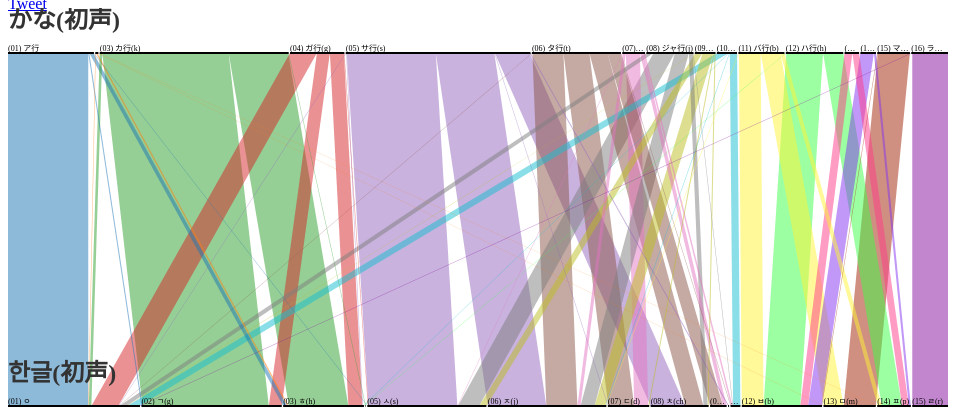
D3 v3 page, settled after 480 driven frames (8 s of simulated time); the page loaded 1 data file(s).


  (function(d, s, id) {
    var js, fjs = d.getElementsByTagName(s)[0];
    if (d.getElementById(id)) return;
    js = d.createElement(s); js.id = id;
    js.src = "//connect.facebook.net/ja_JP/sdk.js#xfbml=1&appId=123030901113452&version=v2.0";
    fjs.parentNode.insertBefore(js, fjs);
  }(document, 'script', 'facebook-jssdk'));
  

        !function(d,s,id){var js,fjs=d.getElementsByTagName(s)[0],p=/^http:/.test(d.location)?'http':'https';if(!d.getElementById(id)){js=d.createElement(s);js.id=id;js.src=p+'://platform.twitter.com/widgets.js';fjs.parentNode.insertBefore(js,fjs);}}(document, 'script', 'twitter-wjs');
        

var chart = d3.parsets().height('400').width('940')
      .dimensions(
        [
          "かな(初声)",
          "한글(初声)"
        ]
      );
    chart.ribbonClicked(chartRibbonClicked);
    chart.tooltip(chartTooltip);

    var vis = d3.select("#vis").append("svg")
    .attr("width", chart.width())
    .attr("height", chart.height());

    d3.csv("csv/jp_kr_kanji_pronunciation_dic.csv", function(error, csv) {
      vis.datum(csv).call(chart);
    });

    $('#dimension_changer a').click(function(e){
      var dims;
      e.preventDefault();
      set_name = $(this).attr('id');
      switch(set_name){
        case 'initial':
          dims = ["かな(初声)","한글(初声)"];
          break;
          case 'medial':
            dims = ["かな(中声)","한글(中声)"];
            break;
          case 'final':
            dims = ["かな(終声)","한글(終声)"];
            break;
          case 'initial_medial':
            dims = ["かな(初声)","かな(中声)","한글(初声)","한글(中声)"];
            break;
          case 'medial_final':
            dims = ["かな(中声)","かな(終声)","한글(中声)","한글(終声)"];
            break;
          case 'initial_medial_final':
            dims = ["かな(初声)","かな(中声)","かな(終声)","한글(初声)","한글(中声)","한글(終声)"];
            break;
          }
        $('#dimension_changer li').removeClass('active');
        $(this).first().parent().addClass('active');
        if(dims){
          if( chart.dimensions().length != dims.length ){
            var data = vis.datum();
            $("#vis svg").remove();
            vis = d3.select("#vis").append("svg")
            .attr("width", chart.width())
            .attr("height", chart.height())
            .datum(data);
          }
          chart.dimensions(dims);
          vis.call(chart);
        }
      }
    );



function chartRibbonClicked(d,nodes){
  var searched_kanjis = vis.datum().filter(function(data){
    var i,ret=true;
    for(i=0;i<nodes.length;i++){
      ret = data[nodes[i].dimension]==nodes[i].name && ret;
    }
    return ret;
  });

  // 件数を表示
  $('#kanji_hit_number').text(searched_kanjis.length);

  // 漢字リスト作成
  var kanji_list_elem = d3.select('#kanji_tbody');
  var rows = kanji_list_elem.selectAll('tr').data(searched_kanjis);
  rows.enter().append('tr');
  var cells = rows.selectAll("td").data(function(d){return [ d["kanji"], d["kana"]+"("+d["kana_romaji"]+")", d["hangul"]+"("+d["hangul_romaja"]+")", d["oldkana"] ];});
  cells.enter().append("td");
  cells.exit().remove();
  cells.text(function(d){return d;});
  cells.on("mouseover",function(){
    var d = d3.select(this.parentNode).data()[0];
    $('#kanji_face').text(d['kanji']);
    $('#kana').text(d['kana']);
    $('#kana_romaji').text(d['kana_romaji']);
    $('#oldkana').text(d['oldkana']==""?"":" ("+d['oldkana']+")");
    $('#hangul').text(d['hangul']);
    $('#hangul_romaja').text(d['hangul_romaja']);
  });
  rows.exit().remove();
  $("#kanji_list_scroller").scrollTop(0);
}
function chartTooltip(d) {
  var count = d.count;
  var path = [];
  while (d.parent) {
    if (d.name) path.unshift(d.name.replace(/\([0-9]{2}\)/g, ""));
    d = d.parent;
  }
  $('#chart_tooltips').html(path.join(' <i class="icon-arrow-right"></i> ') + " " + d3.format(",f")(count) + " (" + d3.format("%")(count / d.count) + ")");
}



(function(i,s,o,g,r,a,m){i['GoogleAnalyticsObject']=r;i[r]=i[r]||function(){
  (i[r].q=i[r].q||[]).push(arguments)},i[r].l=1*new Date();a=s.createElement(o),
  m=s.getElementsByTagName(o)[0];a.async=1;a.src=g;m.parentNode.insertBefore(a,m)
})(window,document,'script','//www.google-analytics.com/analytics.js','ga');
ga('create', 'UA-57298169-1', 'auto');
ga('send', 'pageview');

// ── lib/d3.parsets.js
// Modified by @colspan, to make sorting force at data loading
// Parallel Sets by Jason Davies, http://www.jasondavies.com/
// Functionality based on http://eagereyes.org/parallel-sets
(function() {
  d3.parsets = function() {
    var event = d3.dispatch("sortDimensions", "sortCategories"),
        dimensions_ = autoDimensions,
        dimensionFormat = String,
        tooltip_ = defaultTooltip,
        categoryTooltip = defaultCategoryTooltip,
        value_,
        spacing = 20,
        width,
        height,
        tension = 1,
        tension0,
        duration = 500;
    // 漢字検索用拡張
    var ribbonClicked = null;

    function parsets(selection) {
      selection.each(function(data, i) {
        var g = d3.select(this),
            ordinal = d3.scale.ordinal(),
            dragging = false,
            dimensionNames = dimensions_.call(this, data, i),
            dimensions = [],
            tree = {children: {}, count: 0},
            nodes,
            total,
            ribbon;

        d3.select(window).on("mousemove.parsets." + ++parsetsId, unhighlight);

        if (tension0 == null) tension0 = tension;
        g.selectAll(".ribbon, .ribbon-mouse")
            .data(["ribbon", "ribbon-mouse"], String)
          .enter().append("g")
            .attr("class", String);
        updateDimensions();
        if (tension != tension0) {
          var t = d3.transition(g);
          if (t.tween) t.tween("ribbon", tensionTween);
          else tensionTween()(1);
        }

        function tensionTween() {
          var i = d3.interpolateNumber(tension0, tension);
          return function(t) {
            tension0 = i(t);
            ribbon.attr("d", ribbonPath);
          };
        }

        function updateDimensions() {
          // Cache existing bound dimensions to preserve sort order.
          var dimension = g.selectAll("g.dimension"),
              cache = {};
          dimension.each(function(d) { cache[d.name] = d; });
          dimensionNames.forEach(function(d) {
            if (!cache.hasOwnProperty(d)) {
              cache[d] = {name: d, categories: []};
            }
            dimensions.push(cache[d]);
          });
          dimensions.sort(compareY);
          // Populate tree with existing nodes.
          g.select(".ribbon").selectAll("path")
              .each(function(d) {
                var path = d.path.split("\0"),
                    node = tree,
                    n = path.length - 1;
                for (var i = 0; i < n; i++) {
                  var p = path[i];
                  node = node.children.hasOwnProperty(p) ? node.children[p]
                      : node.children[p] = {children: {}, count: 0};
                }
                node.children[d.name] = d;
              });
          tree = buildTree(tree, data, dimensions.map(dimensionName), value_);
          cache = dimensions.map(function(d) {
            var t = {};
            d.categories.forEach(function(c) {
              t[c.name] = c;
            });
            return t;
          });
          (function categories(d, i) {
            if (!d.children) return;
            var dim = dimensions[i],
                t = cache[i];
            for (var k in d.children) {
              if (!t.hasOwnProperty(k)) {
                dim.categories.push(t[k] = {name: k});
              }
              categories(d.children[k], i + 1);
            }
          })(tree, 0);
          ordinal.domain([]).range(d3.range(dimensions[0].categories.length));
          /* sorting force begin */
          dimensions.forEach(function(d) {
            d.categories.sort(function(a, b) { return a.name < b.name ? -1 : 1; });// modified;
          });
          /* sorting force end */
          nodes = layout(tree, dimensions, ordinal);
          total = getTotal(dimensions);
          dimensions.forEach(function(d) {
            d.count = total;
          });
          dimension = dimension.data(dimensions, dimensionName);

          var dEnter = dimension.enter().append("g")
              .attr("class", "dimension")
              .attr("transform", function(d) { return "translate(0," + d.y + ")"; })
              .on("mousedown.parsets", cancelEvent);
          dimension.each(function(d) {
                d.y0 = d.y;
                d.categories.forEach(function(d) { d.x0 = d.x; });
              });
          dEnter.append("rect")
              .attr("width", width)
              .attr("y", -45)
              .attr("height", 45);
          var textEnter = dEnter.append("text")
              .attr("class", "dimension")
              .attr("transform", "translate(0,-25)");
          textEnter.append("tspan")
              .attr("class", "name")
              .text(dimensionFormatName);
          textEnter.append("tspan")
              .attr("class", "sort alpha")
              .attr("dx", "2em")
              .text("alpha »")
              .on("mousedown.parsets", cancelEvent);
          textEnter.append("tspan")
              .attr("class", "sort size")
              .attr("dx", "2em")
              .text("size »")
              .on("mousedown.parsets", cancelEvent);
          dimension
              .call(d3.behavior.drag()
                .origin(identity)
                .on("dragstart", function(d) {
                  dragging = true;
                  d.y0 = d.y;
                })
                .on("drag", function(d) {
                  d.y0 = d.y = d3.event.y;
                  for (var i = 1; i < dimensions.length; i++) {
                    if (height * dimensions[i].y < height * dimensions[i - 1].y) {
                      dimensions.sort(compareY);
                      dimensionNames = dimensions.map(dimensionName);
                      ordinal.domain([]).range(d3.range(dimensions[0].categories.length));
                      nodes = layout(tree = buildTree({children: {}, count: 0}, data, dimensionNames, value_), dimensions, ordinal);
                      total = getTotal(dimensions);
                      g.selectAll(".ribbon, .ribbon-mouse").selectAll("path").remove();
                      updateRibbons();
                      updateCategories(dimension);
                      dimension.transition().duration(duration)
                          .attr("transform", translateY)
                          .tween("ribbon", ribbonTweenY);
                      event.sortDimensions();
                      break;
                    }
                  }
                  d3.select(this)
                      .attr("transform", "translate(0," + d.y + ")")
                      .transition();
                  ribbon.filter(function(r) { return r.source.dimension === d || r.target.dimension === d; })
                      .attr("d", ribbonPath);
                })
                .on("dragend", function(d) {
                  dragging = false;
                  unhighlight();
                  var y0 = 45,
                      dy = (height - y0 - 2) / (dimensions.length - 1);
                  dimensions.forEach(function(d, i) {
                    d.y = y0 + i * dy;
                  });
                  transition(d3.select(this))
                      .attr("transform", "translate(0," + d.y + ")")
                      .tween("ribbon", ribbonTweenY);
                }));
          dimension.select("text").select("tspan.sort.alpha")
              .on("click.parsets", sortBy("alpha", function(a, b) { return a.name < b.name ? 1 : -1; }, dimension));
          dimension.select("text").select("tspan.sort.size")
              .on("click.parsets", sortBy("size", function(a, b) { return a.count - b.count; }, dimension));
          dimension.transition().duration(duration)
              .attr("transform", function(d) { return "translate(0," + d.y + ")"; })
              .tween("ribbon", ribbonTweenY);
          dimension.exit().remove();

          updateCategories(dimension);
          updateRibbons();
        }

        function sortBy(type, f, dimension) {
          return function(d) {
            var direction = this.__direction = -(this.__direction || 1);
            d3.select(this).text(direction > 0 ? type + " »" : "« " + type);
            d.categories.sort(function() { return direction * f.apply(this, arguments); });
            nodes = layout(tree, dimensions, ordinal);
            updateCategories(dimension);
            updateRibbons();
            event.sortCategories();
          };
        }

        function updateRibbons() {
          ribbon = g.select(".ribbon").selectAll("path")
              .data(nodes, function(d) { return d.path; });
          ribbon.enter().append("path")
              .each(function(d) {
                d.source.x0 = d.source.x;
                d.target.x0 = d.target.x;
              })
              .attr("class", function(d) { return "category-" + d.major; })
              .attr("d", ribbonPath);
          ribbon.sort(function(a, b) { return b.count - a.count; });
          ribbon.exit().remove();
          var mouse = g.select(".ribbon-mouse").selectAll("path")
              .data(nodes, function(d) { return d.path; });
          mouse.enter().append("path")
              .on("mousemove.parsets", function(d) {
                ribbon.classed("active", false);
                if (dragging) return;
                highlight(d = d.node, true);
                showTooltip(tooltip_.call(this, d));
                d3.event.stopPropagation();
              })
              .on("click.parsets", function(d){
                // 漢字検索用拡張
                var nodes = [];
                while (d.name){
                  nodes.unshift(d);
                  d = d.parent;
                }
                if(ribbonClicked) ribbonClicked.call(this, d, nodes);
              });
          mouse
              .sort(function(a, b) { return b.count - a.count; })
              .attr("d", ribbonPathStatic);
          mouse.exit().remove();
        }

        // Animates the x-coordinates only of the relevant ribbon paths.
        function ribbonTweenX(d) {
          var nodes = [d],
              r = ribbon.filter(function(r) {
                var s, t;
                if (r.source.node === d) nodes.push(s = r.source);
                if (r.target.node === d) nodes.push(t = r.target);
                return s || t;
              }),
              i = nodes.map(function(d) { return d3.interpolateNumber(d.x0, d.x); }),
              n = nodes.length;
          return function(t) {
            for (var j = 0; j < n; j++) nodes[j].x0 = i[j](t);
            r.attr("d", ribbonPath);
          };
        }

        // Animates the y-coordinates only of the relevant ribbon paths.
        function ribbonTweenY(d) {
          var r = ribbon.filter(function(r) { return r.source.dimension.name == d.name || r.target.dimension.name == d.name; }),
              i = d3.interpolateNumber(d.y0, d.y);
          return function(t) {
            d.y0 = i(t);
            r.attr("d", ribbonPath);
          };
        }

        // Highlight a node and its descendants, and optionally its ancestors.
        function highlight(d, ancestors) {
          if (dragging) return;
          var highlight = [];
          (function recurse(d) {
            highlight.push(d);
            for (var k in d.children) recurse(d.children[k]);
          })(d);
          highlight.shift();
          if (ancestors) while (d) highlight.push(d), d = d.parent;
          ribbon.filter(function(d) {
            var active = highlight.indexOf(d.node) >= 0;
            if (active) this.parentNode.appendChild(this);
            return active;
          }).classed("active", true);
        }

        // Unhighlight all nodes.
        function unhighlight() {
          if (dragging) return;
          ribbon.classed("active", false);
          hideTooltip();
        }

        function updateCategories(g) {
          var category = g.selectAll("g.category")
              .data(function(d) { return d.categories; }, function(d) { return d.name; });
          var categoryEnter = category.enter().append("g")
              .attr("class", "category")
              .attr("transform", function(d) { return "translate(" + d.x + ")"; });
          category.exit().remove();
          category
              .on("mousemove.parsets", function(d) {
                ribbon.classed("active", false);
                if (dragging) return;
                d.nodes.forEach(function(d) { highlight(d); });
                showTooltip(categoryTooltip.call(this, d));
                d3.event.stopPropagation();
              })
              .on("mouseout.parsets", unhighlight)
              .on("mousedown.parsets", cancelEvent)
              .call(d3.behavior.drag()
                .origin(identity)
                .on("dragstart", function(d) {
                  dragging = true;
                  d.x0 = d.x;
                })
                .on("drag", function(d) {
                  d.x = d3.event.x;
                  var categories = d.dimension.categories;
                  for (var i = 0, c = categories[0]; ++i < categories.length;) {
                    if (c.x + c.dx / 2 > (c = categories[i]).x + c.dx / 2) {
                      categories.sort(function(a, b) { return a.x + a.dx / 2 - b.x - b.dx / 2; });
                      nodes = layout(tree, dimensions, ordinal);
                      updateRibbons();
                      updateCategories(g);
                      highlight(d.node);
                      event.sortCategories();
                      break;
                    }
                  }
                  var x = 0,
                      p = spacing / (categories.length - 1);
                  categories.forEach(function(e) {
                    if (d === e) e.x0 = d3.event.x;
                    e.x = x;
                    x += e.count / total * (width - spacing) + p;
                  });
                  d3.select(this)
                      .attr("transform", function(d) { return "translate(" + d.x0 + ")"; })
                      .transition();
                  ribbon.filter(function(r) { return r.source.node === d || r.target.node === d; })
                      .attr("d", ribbonPath);
                })
                .on("dragend", function(d) {
                  dragging = false;
                  unhighlight();
                  updateRibbons();
                  transition(d3.select(this))
                      .attr("transform", "translate(" + d.x + ")")
                      .tween("ribbon", ribbonTweenX);
                }));
          category.transition().duration(duration)
              .attr("transform", function(d) { return "translate(" + d.x + ")"; })
              .tween("ribbon", ribbonTweenX);

          categoryEnter.append("rect")
              .attr("width", function(d) { return d.dx; })
              .attr("y", -20)
              .attr("height", 20);
          categoryEnter.append("line")
              .style("stroke-width", 2);
          categoryEnter.append("text")
              .attr("dy", "-.3em");
          category.select("rect")
              .attr("width", function(d) { return d.dx; })
              .attr("class", function(d) {
                return "category-" + (d.dimension === dimensions[0] ? ordinal(d.name) : "background");
              });
          category.select("line")
              .attr("x2", function(d) { return d.dx; });
          category.select("text")
              .text(truncateText(function(d) { return d.name; }, function(d) { return d.dx; }));
        }
      });
    }

    parsets.dimensionFormat = function(_) {
      if (!arguments.length) return dimensionFormat;
      dimensionFormat = _;
      return parsets;
    };

    parsets.dimensions = function(_) {
      if (!arguments.length) return dimensions_;
      dimensions_ = d3.functor(_);
      return parsets;
    };

    parsets.value = function(_) {
      if (!arguments.length) return value_;
      value_ = d3.functor(_);
      return parsets;
    };

    parsets.width = function(_) {
      if (!arguments.length) return width;
      width = +_;
      return parsets;
    };

    parsets.height = function(_) {
      if (!arguments.length) return height;
      height = +_;
      return parsets;
    };

    parsets.spacing = function(_) {
      if (!arguments.length) return spacing;
      spacing = +_;
      return parsets;
    };

    parsets.tension = function(_) {
      if (!arguments.length) return tension;
      tension = +_;
      return parsets;
    };

    parsets.duration = function(_) {
      if (!arguments.length) return duration;
      duration = +_;
      return parsets;
    };

    parsets.tooltip = function(_) {
      if (!arguments.length) return tooltip;
      tooltip_ = _ == null ? defaultTooltip : _;
      return parsets;
    };

    parsets.categoryTooltip = function(_) {
      if (!arguments.length) return categoryTooltip;
      categoryTooltip = _ == null ? defaultCategoryTooltip : _;
      return parsets;
    };
    // 漢字検索用拡張
    parsets.ribbonClicked = function(_) {
      if (!arguments.length) return ribbonClicked;
      ribbonClicked = _ == null ? function(){} : _;
      return parsets;
    };

    var body = d3.select("body");
    var tooltip = body.append("div")
        .style("display", "none")
        .attr("class", "parsets tooltip");

    return d3.rebind(parsets, event, "on").value(1).width(960).height(600);

    function dimensionFormatName(d, i) {
      return dimensionFormat.call(this, d.name, i);
    }

    function showTooltip(html) {
      var m = d3.mouse(body.node());
      tooltip
          .style("display", null)
          .style("left", m[0] + 20 + "px")
          .style("top", m[1] + 20 + "px")
          .html(html);
    }

    function hideTooltip() {
      tooltip.style("display", "none");
    }

    function transition(g) {
      return duration ? g.transition().duration(duration).ease(parsetsEase) : g;
    }

    function layout(tree, dimensions, ordinal) {
      var nodes = [],
          nd = dimensions.length,
          y0 = 45,
          dy = (height - y0 - 2) / (nd - 1);
      dimensions.forEach(function(d, i) {
        d.categories.forEach(function(c) {
          c.dimension = d;
          c.count = 0;
          c.nodes = [];
        });
        d.y = y0 + i * dy;
      });

      // Compute per-category counts.
      var total = (function rollup(d, i) {
        if (!d.children) return d.count;
        var dim = dimensions[i],
            total = 0;
        dim.categories.forEach(function(c) {
          var child = d.children[c.name];
          if (!child) return;
          c.nodes.push(child);
          var count = rollup(child, i + 1);
          c.count += count;
          total += count;
        });
        return total;
      })(tree, 0);

      // Stack the counts.
      dimensions.forEach(function(d) {
        d.categories = d.categories.filter(function(d) { return d.count; });
        var x = 0,
            p = spacing / (d.categories.length - 1);
        d.categories.forEach(function(c) {
          c.x = x;
          c.dx = c.count / total * (width - spacing);
          c.in = {dx: 0};
          c.out = {dx: 0};
          x += c.dx + p;
        });
      });

      var dim = dimensions[0];
      dim.categories.forEach(function(c) {
        var k = c.name;
        if (tree.children.hasOwnProperty(k)) {
          recurse(c, {node: tree.children[k], path: k}, 1, ordinal(k));
        }
      });

      function recurse(p, d, depth, major) {
        var node = d.node,
            dimension = dimensions[depth];
        dimension.categories.forEach(function(c) {
          var k = c.name;
          if (!node.children.hasOwnProperty(k)) return;
          var child = node.children[k];
          child.path = d.path + "\0" + k;
          var target = child.target || {node: c, dimension: dimension};
          target.x = c.in.dx;
          target.dx = child.count / total * (width - spacing);
          c.in.dx += target.dx;
          var source = child.source || {node: p, dimension: dimensions[depth - 1]};
          source.x = p.out.dx;
          source.dx = target.dx;
          p.out.dx += source.dx;

          child.node = child;
          child.source = source;
          child.target = target;
          child.major = major;
          nodes.push(child);
          if (depth + 1 < dimensions.length) recurse(c, child, depth + 1, major);
        });
      }
      return nodes;
    }

    // Dynamic path string for transitions.
    function ribbonPath(d) {
      var s = d.source,
          t = d.target;
      return ribbonPathString(s.node.x0 + s.x0, s.dimension.y0, s.dx, t.node.x0 + t.x0, t.dimension.y0, t.dx, tension0);
    }

    // Static path string for mouse handlers.
    function ribbonPathStatic(d) {
      var s = d.source,
          t = d.target;
      return ribbonPathString(s.node.x + s.x, s.dimension.y, s.dx, t.node.x + t.x, t.dimension.y, t.dx, tension);
    }

    function ribbonPathString(sx, sy, sdx, tx, ty, tdx, tension) {
      var m0, m1;
      return (tension === 1 ? [
          "M", [sx, sy],
          "L", [tx, ty],
          "h", tdx,
          "L", [sx + sdx, sy],
          "Z"]
       : ["M", [sx, sy],
          "C", [sx, m0 = tension * sy + (1 - tension) * ty], " ",
               [tx, m1 = tension * ty + (1 - tension) * sy], " ", [tx, ty],
          "h", tdx,
          "C", [tx + tdx, m1], " ", [sx + sdx, m0], " ", [sx + sdx, sy],
          "Z"]).join("");
    }

    function compareY(a, b) {
      a = height * a.y, b = height * b.y;
      return a < b ? -1 : a > b ? 1 : a >= b ? 0 : a <= a ? -1 : b <= b ? 1 : NaN;
    }
  };
  d3.parsets.tree = buildTree;

  function autoDimensions(d) {
    return d.length ? d3.keys(d[0]).sort() : [];
  }

  function cancelEvent() {
    d3.event.stopPropagation();
    d3.event.preventDefault();
  }

  function dimensionName(d) { return d.name; }

  function getTotal(dimensions) {
    return dimensions[0].categories.reduce(function(a, d) {
      return a + d.count;
    }, 0);
  }

  // Given a text function and width function, truncates the text if necessary to
  // fit within the given width.
  function truncateText(text, width) {
    return function(d, i) {
      var t = this.textContent = text(d, i),
          w = width(d, i);
      if (this.getComputedTextLength() < w) return t;
      this.textContent = "…" + t;
      var lo = 0,
          hi = t.length + 1,
          x;
      while (lo < hi) {
        var mid = lo + hi >> 1;
        if ((x = this.getSubStringLength(0, mid)) < w) lo = mid + 1;
        else hi = mid;
      }
      return lo > 1 ? t.substr(0, lo - 2) + "…" : "";
    };
  }

  var percent = d3.format("%"),
      comma = d3.format(",f"),
      parsetsEase = "elastic",
      parsetsId = 0;

  // Construct tree of all category counts for a given ordered list of
  // dimensions.  Similar to d3.nest, except we also set the parent.
  function buildTree(root, data, dimensions, value) {
    zeroCounts(root);
    var n = data.length,
        nd = dimensions.length;
    for (var i = 0; i < n; i++) {
      var d = data[i],
          v = +value(d, i),
          node = root;
      for (var j = 0; j < nd; j++) {
        var dimension = dimensions[j],
            category = d[dimension],
            children = node.children;
        node.count += v;
        node = children.hasOwnProperty(category) ? children[category]
            : children[category] = {
              children: j === nd - 1 ? null : {},
              count: 0,
              parent: node,
              dimension: dimension,
              name: category
            };
      }
      node.count += v;
    }
    return root;
  }

  function zeroCounts(d) {
    d.count = 0;
    if (d.children) {
      for (var k in d.children) zeroCounts(d.children[k]);
    }
  }

  function identity(d) { return d; }

  function translateY(d) { return "translate(0," + d.y + ")"; }

  function defaultTooltip(d) {
    var count = d.count,
        path = [];
    while (d.parent) {
      if (d.name) path.unshift(d.name);
      d = d.parent;
    }
    return path.join(" → ") + "<br>" + comma(count) + " (" + percent(count / d.count) + ")";
  }

  function defaultCategoryTooltip(d) {
    return d.name + "<br>" + comma(d.count) + " (" + percent(d.count / d.dimension.count) + ")";
  }
})();


### data: csv/jp_kr_kanji_pronunciation_dic.csv
kanji, kana, kana_parsed, kana_romaji, hangul, hangul_parsed, hangul_romaja, kana_initial_medial, kana_final, kana_romaji_initial, kana_romaji_medial, kana_romaji_final, hangul_initial, hangul_medial, hangul_final, hangul_romaja_initial, hangul_romaja_medial, hangul_romaja_final, かな(初声), かな(中声), かな(終声), 한글(初声), 한글(中声), 한글(終声)
亜, ア, ア, -a, 아, ㅇᅡ, -a-, ア, (none), (none), a, (none), ㅇ, ᅡ, (none), (none), a, (none), (01) ア行, (02) ア(a), (01) (none), (01) ㅇ, (03) ᅡ(a), (01) (none)
阿, ア, ア, -a, 아, ㅇᅡ, -a-, ア, (none), (none), a, (none), ㅇ, ᅡ, (none), (none), a, (none), (01) ア行, (02) ア(a), (01) (none), (01) ㅇ, (03) ᅡ(a), (01) (none)
依, エ, エ, -e, 의, ㅇᅴ, -wi-, エ, (none), (none), e, (none), ㅇ, ᅴ, (none), (none), wi, (none), (01) ア行, (09) エ(e), (01) (none), (01) ㅇ, (18) ᅱ(wi), (01) (none)
衣, エ, エ, -e, 의, ㅇᅴ, -wi-, エ, (none), (none), e, (none), ㅇ, ᅴ, (none), (none), wi, (none), (01) ア行, (09) エ(e), (01) (none), (01) ㅇ, (18) ᅱ(wi), (01) (none)
絵, エ, エ, -e, 회, ㅎᅬ, h-oe-, エ, (none), (none), e, (none), ㅎ, ᅬ, (none), h, oe, (none), (01) ア行, (09) エ(e), (01) (none), (03) ㅎ(h), (02) ᅬ(oe), (01) (none)
恵, エ, エ, -e, 혜, ㅎᅨ, h-ye-, エ, (none), (none), e, (none), ㅎ, ᅨ, (none), h, ye, (none), (01) ア行, (09) エ(e), (01) (none), (03) ㅎ(h), (15) ᅨ(ye), (01) (none)
慧, エ, エ, -e, 혜, ㅎᅨ, h-ye-, エ, (none), (none), e, (none), ㅎ, ᅨ, (none), h, ye, (none), (01) ア行, (09) エ(e), (01) (none), (03) ㅎ(h), (15) ᅨ(ye), (01) (none)
伊, イ, イ, -i, 이, ㅇᅵ, -i-, イ, (none), (none), i, (none), ㅇ, ᅵ, (none), (none), i, (none), (01) ア行, (10) イ(i), (01) (none), (01) ㅇ, (16) ᅵ(i), (01) (none)
夷, イ, イ, -i, 이, ㅇᅵ, -i-, イ, (none), (none), i, (none), ㅇ, ᅵ, (none), (none), i, (none), (01) ア行, (10) イ(i), (01) (none), (01) ㅇ, (16) ᅵ(i), (01) (none)
異, イ, イ, -i, 이, ㅇᅵ, -i-, イ, (none), (none), i, (none), ㅇ, ᅵ, (none), (none), i, (none), (01) ア行, (10) イ(i), (01) (none), (01) ㅇ, (16) ᅵ(i), (01) (none)
移, イ, イ, -i, 이, ㅇᅵ, -i-, イ, (none), (none), i, (none), ㅇ, ᅵ, (none), (none), i, (none), (01) ア行, (10) イ(i), (01) (none), (01) ㅇ, (16) ᅵ(i), (01) (none)
位, イ, イ, -i, 위, ㅇᅱ, -ui-, イ, (none), (none), i, (none), ㅇ, ᅱ, (none), (none), ui, (none), (01) ア行, (10) イ(i), (01) (none), (01) ㅇ, (17) ᅴ(ui), (01) (none)
委, イ, イ, -i, 위, ㅇᅱ, -ui-, イ, (none), (none), i, (none), ㅇ, ᅱ, (none), (none), ui, (none), (01) ア行, (10) イ(i), (01) (none), (01) ㅇ, (17) ᅴ(ui), (01) (none)
威, イ, イ, -i, 위, ㅇᅱ, -ui-, イ, (none), (none), i, (none), ㅇ, ᅱ, (none), (none), ui, (none), (01) ア行, (10) イ(i), (01) (none), (01) ㅇ, (17) ᅴ(ui), (01) (none)
尉, イ, イ, -i, 위, ㅇᅱ, -ui-, イ, (none), (none), i, (none), ㅇ, ᅱ, (none), (none), ui, (none), (01) ア行, (10) イ(i), (01) (none), (01) ㅇ, (17) ᅴ(ui), (01) (none)
為, イ, イ, -i, 위, ㅇᅱ, -ui-, イ, (none), (none), i, (none), ㅇ, ᅱ, (none), (none), ui, (none), (01) ア行, (10) イ(i), (01) (none), (01) ㅇ, (17) ᅴ(ui), (01) (none)
緯, イ, イ, -i, 위, ㅇᅱ, -ui-, イ, (none), (none), i, (none), ㅇ, ᅱ, (none), (none), ui, (none), (01) ア行, (10) イ(i), (01) (none), (01) ㅇ, (17) ᅴ(ui), (01) (none)
胃, イ, イ, -i, 위, ㅇᅱ, -ui-, イ, (none), (none), i, (none), ㅇ, ᅱ, (none), (none), ui, (none), (01) ア行, (10) イ(i), (01) (none), (01) ㅇ, (17) ᅴ(ui), (01) (none)
依, イ, イ, -i, 의, ㅇᅴ, -wi-, イ, (none), (none), i, (none), ㅇ, ᅴ, (none), (none), wi, (none), (01) ア行, (10) イ(i), (01) (none), (01) ㅇ, (18) ᅱ(wi), (01) (none)
医, イ, イ, -i, 의, ㅇᅴ, -wi-, イ, (none), (none), i, (none), ㅇ, ᅴ, (none), (none), wi, (none), (01) ア行, (10) イ(i), (01) (none), (01) ㅇ, (18) ᅱ(wi), (01) (none)
意, イ, イ, -i, 의, ㅇᅴ, -wi-, イ, (none), (none), i, (none), ㅇ, ᅴ, (none), (none), wi, (none), (01) ア行, (10) イ(i), (01) (none), (01) ㅇ, (18) ᅱ(wi), (01) (none)
椅, イ, イ, -i, 의, ㅇᅴ, -wi-, イ, (none), (none), i, (none), ㅇ, ᅴ, (none), (none), wi, (none), (01) ア行, (10) イ(i), (01) (none), (01) ㅇ, (18) ᅱ(wi), (01) (none)
維, イ, イ, -i, 유, ㅇᅲ, -yu-, イ, (none), (none), i, (none), ㅇ, ᅲ, (none), (none), yu, (none), (01) ア行, (10) イ(i), (01) (none), (01) ㅇ, (10) ᅲ(yu), (01) (none)
遺, イ, イ, -i, 유, ㅇᅲ, -yu-, イ, (none), (none), i, (none), ㅇ, ᅲ, (none), (none), yu, (none), (01) ア行, (10) イ(i), (01) (none), (01) ㅇ, (10) ᅲ(yu), (01) (none)
彙, イ, イ, -i, 휘, ㅎᅱ, h-ui-, イ, (none), (none), i, (none), ㅎ, ᅱ, (none), h, ui, (none), (01) ア行, (10) イ(i), (01) (none), (03) ㅎ(h), (17) ᅴ(ui), (01) (none)
汚, オ, オ, -o, 오, ㅇᅩ, -o-, オ, (none), (none), o, (none), ㅇ, ᅩ, (none), (none), o, (none), (01) ア行, (05) オ(o), (01) (none), (01) ㅇ, (05) ᅩ(o), (01) (none)
右, ウ, ウ, -u, 우, ㅇᅮ, -u-, ウ, (none), (none), u, (none), ㅇ, ᅮ, (none), (none), u, (none), (01) ア行, (07) ウ(u), (01) (none), (01) ㅇ, (09) ᅮ(u), (01) (none)
宇, ウ, ウ, -u, 우, ㅇᅮ, -u-, ウ, (none), (none), u, (none), ㅇ, ᅮ, (none), (none), u, (none), (01) ア行, (07) ウ(u), (01) (none), (01) ㅇ, (09) ᅮ(u), (01) (none)
羽, ウ, ウ, -u, 우, ㅇᅮ, -u-, ウ, (none), (none), u, (none), ㅇ, ᅮ, (none), (none), u, (none), (01) ア行, (07) ウ(u), (01) (none), (01) ㅇ, (09) ᅮ(u), (01) (none)
雨, ウ, ウ, -u, 우, ㅇᅮ, -u-, ウ, (none), (none), u, (none), ㅇ, ᅮ, (none), (none), u, (none), (01) ア行, (07) ウ(u), (01) (none), (01) ㅇ, (09) ᅮ(u), (01) (none)
也, ヤ, ヤ, -ya, 야, ㅇᅣ, -ya-, ヤ, (none), (none), ya, (none), ㅇ, ᅣ, (none), (none), ya, (none), (01) ア行, (03) ヤ(ya), (01) (none), (01) ㅇ, (12) ᅣ(ya), (01) (none)
夜, ヤ, ヤ, -ya, 야, ㅇᅣ, -ya-, ヤ, (none), (none), ya, (none), ㅇ, ᅣ, (none), (none), ya, (none), (01) ア行, (03) ヤ(ya), (01) (none), (01) ㅇ, (12) ᅣ(ya), (01) (none)
耶, ヤ, ヤ, -ya, 야, ㅇᅣ, -ya-, ヤ, (none), (none), ya, (none), ㅇ, ᅣ, (none), (none), ya, (none), (01) ア行, (03) ヤ(ya), (01) (none), (01) ㅇ, (12) ᅣ(ya), (01) (none)
野, ヤ, ヤ, -ya, 야, ㅇᅣ, -ya-, ヤ, (none), (none), ya, (none), ㅇ, ᅣ, (none), (none), ya, (none), (01) ア行, (03) ヤ(ya), (01) (none), (01) ㅇ, (12) ᅣ(ya), (01) (none)
予, ヨ, ヨ, -yo, 예, ㅇᅨ, -ye-, ヨ, (none), (none), yo, (none), ㅇ, ᅨ, (none), (none), ye, (none), (01) ア行, (06) ヨ(yo), (01) (none), (01) ㅇ, (15) ᅨ(ye), (01) (none)
誉, ヨ, ヨ, -yo, 예, ㅇᅨ, -ye-, ヨ, (none), (none), yo, (none), ㅇ, ᅨ, (none), (none), ye, (none), (01) ア行, (06) ヨ(yo), (01) (none), (01) ㅇ, (15) ᅨ(ye), (01) (none)
預, ヨ, ヨ, -yo, 예, ㅇᅨ, -ye-, ヨ, (none), (none), yo, (none), ㅇ, ᅨ, (none), (none), ye, (none), (01) ア行, (06) ヨ(yo), (01) (none), (01) ㅇ, (15) ᅨ(ye), (01) (none)
… [head cut at 6 KiB]